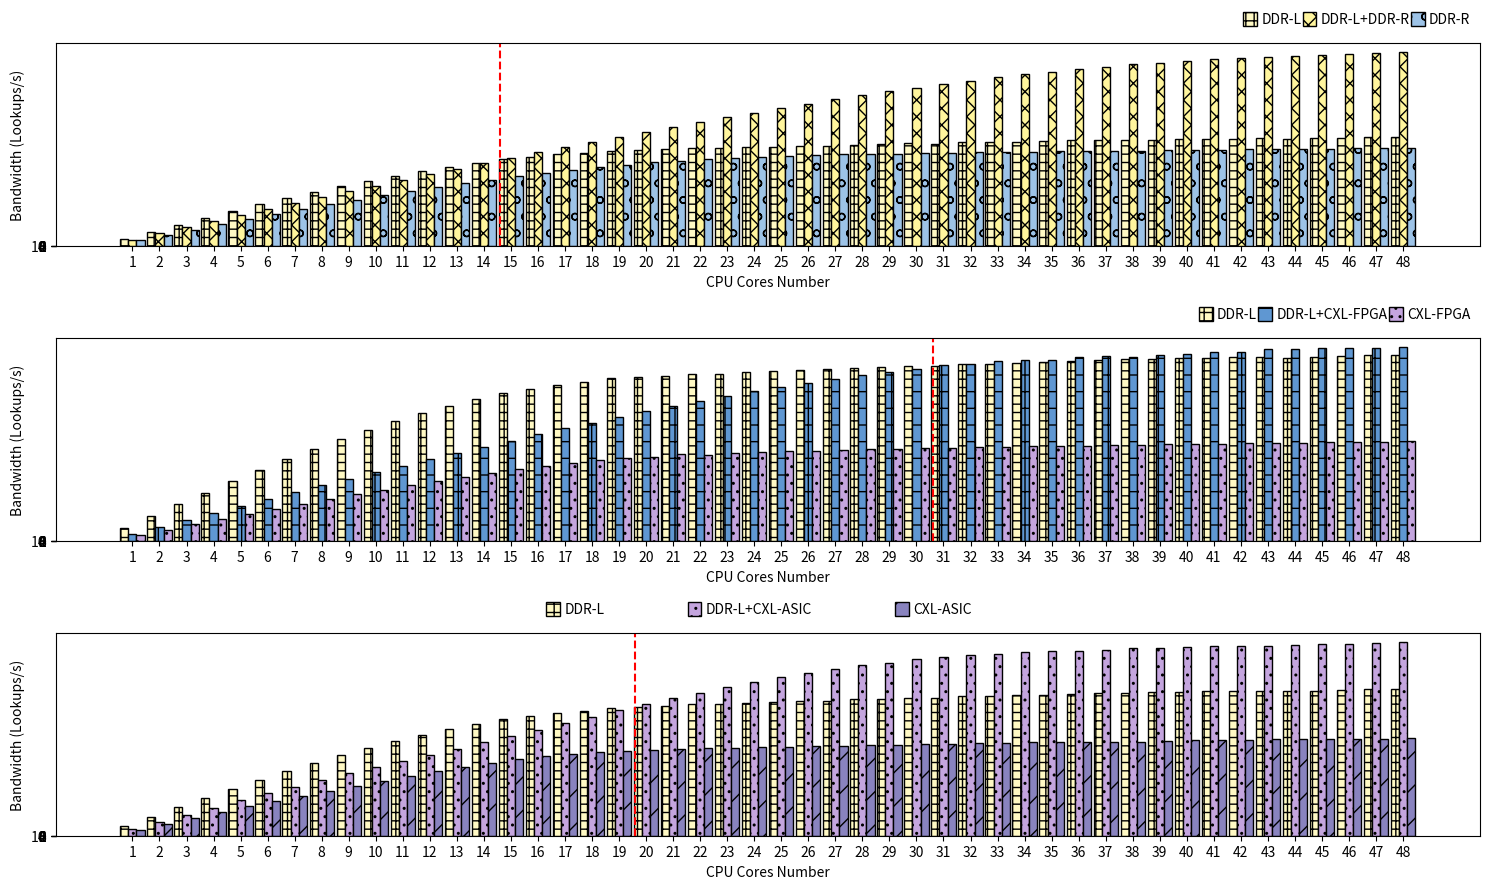

Source code (Python):
import matplotlib.pyplot as plt
import numpy as np


# latency

ddrl_bw = [0, 469704,932669,1392731, 1840212,2284688,
    2715409, 3129527,3526123,3907345,4264252,4598346,
    4911569,5188912,5449453,5672418,5837793,5999001,
    6098516,6235210,6285299,6337279,6397977,6412998,
    6482428,6506161,6544237,6579346,6637887,6662118,
    6725594,6719817,6788691,6807969,6835063,6867832,
    6920686,6932993,6970763,6979710,7016766,
    7026491,
    7041941,
    7050823,
    7033558,
    7072634,
    7083689,
    7124153,
    7139799]
ddrr_bw = [0,358250,713237,1065843,1408071,1743652,2084628, 2404258,2719210, 3023060,3312664, 3590619,3858846,  4129984,
    4350870, 4584783, 4807598,4995244,5168755,
    5331856,5474423,5578822, 5689575,5773958,5861427,5901961,
    5949573,5998394,6034974,6062335, 6089830,
    6113604, 6137374,6165942,6189085,
    6195837, 6219571,6244943,6259298,
    6265244,6292287,6317251,6337374,
    6347253,6365583,6386060,6402012, 6426135, 6440319]

cxl_fpga = [0,211881, 419574, 627025, 828862, 1029986, 1225251, 1416502, 1604167, 1786566,
            1962357, 2136896, 2305287, 2462165, 2611796, 2752106, 2884861, 2989766, 3083505,
            3161000, 3233902,  3329098, 3283093,3370607, 3409770, 3455784, 3464537, 3483499,
            3507951, 3532733, 3543522, 3561776, 3588566, 3605972, 3628956, 3643540, 3654369,
            3669920, 3691279, 3704145,3721327, 3730123, 3747930, 3754749, 3767877, 3782124, 3792249,
            3800164, 3815851]

cxl_asic = [0,287264, 574503, 863423, 1147881, 1427280, 1698337, 1948166, 2195086,
            2434624, 2671991, 2909253, 3139703, 3365719, 3565008, 3740444, 3880218,
            3988931, 4079050, 4145565, 4189490, 4232491, 4264266, 4294676, 4322508,
            4328407,4372373, 4385440, 4413679, 4440728, 4461452, 4478095, 4505384, 4524511,
            4543352,4563331, 4571108, 4574880, 4581782, 4625248, 4643084, 4659374, 4678782,
            4686950, 4697587, 4711504, 4727455,4731632, 4737053]

ddr_fpga = [0,271855, 539414, 807252, 1073229, 1341510, 1601908, 1860101, 2125611, 2376783, 2632576, 2878332, 3128804, 3366670, 3603161, 3849235, 4088143, 4320228, 4538856, 4766353, 4982160, 5178176, 5369347, 5564145, 5750829, 5909695, 6071416, 6225511, 6372485, 6490542, 6609331, 6739028, 6802725, 6916243, 6957020, 6947014, 7044079, 7094357, 7075405, 7147232, 7189785, 7257598, 7268519, 7355588, 7366097, 7402567, 7410644, 7403766, 7424276]

ddr_asic = [0,343944, 686412, 1031907, 1373220, 1718067, 2057332, 2391030, 2727884, 3047783, 3353427,
            3649495, 3953279, 4241058, 4546733, 4855452, 5161382, 5477146, 5798130, 6111050, 6414167,
            6701819, 6969270, 7233704, 7463891, 7718703, 7931759, 8125217, 8295265, 8434999, 8595772,
            8698605, 8795741, 8842543, 8941077, 9014251,9004214, 9026868, 9119224, 9130342, 9202475, 9229296,
            9243613, 9242127, 9292598, 9336001, 9341752, 9375358, 9411216]
ddr_rddr = [0,403848, 806533, 1211529, 1610857, 2012409, 2406822, 2798017, 3183943, 3565713, 3953125,
            4324586, 4699410, 5068166, 5424429, 5773178, 6134341, 6474803, 6828481, 7159444, 7501407,
            7816394, 8129849, 8436799, 8751360, 9043081, 9328813, 9623219, 9885725, 10146275, 10391243,
            10641897, 10839714, 11070009, 11259230, 11446500, 11624704, 11751895, 11928853, 12041298,
            12154352, 12278592, 12343606, 12403987, 12481575, 12564522, 12614547, 12681300, 12704150]

print(len(ddrr_bw))

# index
index_rddr = [0, 1, 2, 4, 8, 16, 32, 47]
index_fpga = [0, 1, 2, 4, 8, 16, 32, 47]
index_asic = [0, 1, 2, 4, 8, 16, 32, 47]

index_rddr = [i+1 for i in range(48)]

index = [i for i in range(8)]
patterns = ['++', 'xx', 'o',  '+', '..', '/', 'x','\\']
# labels
memory_config_rddr = [ 'DDR-L', 'DDR-L+DDR-R','DDR-R']
memory_config_fpga = [ 'DDR-L','DDR-L+CXL-FPGA','CXL-FPGA']
memory_config_asic = ['DDR-L', 'DDR-L+CXL-ASIC','CXL-ASIC']


colors = ['#FFF9C4', '#FFF59D', '#9DC3E7', '#5F97D2', '#C4A5DE','#8983BF']

# Plotting
plt.figure(figsize=(15, 9))
# Latency Line Plot
index = range(len(index_rddr))
bar_width = 0.3



plt.subplot(3,1,1)
for i in index_rddr:

    plt.bar(i + bar_width, ddrl_bw[i], bar_width, color=colors[0],label='DDR-L',edgecolor='black', linewidth=1,zorder=2,hatch=patterns[0])
    plt.bar(i + bar_width * 2, ddr_rddr[i], bar_width,color=colors[1], label='DDR-L+DDR-R',edgecolor='black', linewidth=1,zorder=2,hatch=patterns[1])
    plt.bar(i + bar_width * 3, ddrr_bw[i], bar_width, color=colors[2], label='DDR-R',edgecolor='black', linewidth=1,zorder=2,hatch=patterns[2])


y_loc=[0,2,4,6,8,10]
y_label=['0','2','4','6','8','10']
plt.yticks(y_loc, y_label)
plt.xticks([i + bar_width * 2 for i in index_rddr], [str(i) for i in index_rddr])
plt.xlabel('CPU Cores Number')
plt.ylabel('Bandwidth (Lookups/s)')


plt.rcParams['legend.handlelength'] = 1
plt.rcParams['legend.handleheight'] = 1.125


legend = plt.legend(memory_config_rddr,bbox_to_anchor=(1, 1.2), ncol=3,  columnspacing=0.1,borderpad = 0.2, labelspacing = 0.2, handletextpad = 0.3 , frameon=False)
  # 图例放在最下方
plt.axvline(x=15.2, linestyle='--', color='red')



plt.subplot(3,1,2)
for i in index_rddr:

    plt.bar(i + bar_width, ddrl_bw[i], bar_width, color=colors[0],label='DDR-L',edgecolor='black', linewidth=1,zorder=2,hatch=patterns[0])
    plt.bar(i + bar_width * 2, ddr_fpga[i], bar_width,color=colors[3], label='DDR-L+CXL-FPGA',edgecolor='black', linewidth=1,zorder=2,hatch=patterns[3])
    plt.bar(i + bar_width * 3, cxl_fpga[i], bar_width, color=colors[4], label='CXL-FPGA',edgecolor='black', linewidth=1,zorder=2,hatch=patterns[4])



plt.xticks([i + bar_width * 2 for i in index_rddr], [str(i) for i in index_rddr])
plt.xlabel('CPU Cores Number')
y_loc=[0,2,4,6,8,10]
y_label=['0','2','4','6','8','10']
plt.yticks(y_loc, y_label)
plt.ylabel('Bandwidth (Lookups/s)')



plt.rcParams['legend.handlelength'] = 1
plt.rcParams['legend.handleheight'] = 1.125


legend = plt.legend(memory_config_fpga,bbox_to_anchor=(1, 1.2),ncol=3,   columnspacing=0.1,borderpad = 0.2, labelspacing = 0.2, handletextpad = 0.3 , frameon=False)
 # 图例放在最下方
plt.axvline(x=31.2, linestyle='--', color='red')

plt.subplot(3,1,3)
for i in index_rddr:

    plt.bar(i + bar_width, ddrl_bw[i], bar_width, color=colors[0],label='DDR-L',edgecolor='black', linewidth=1,zorder=2,hatch=patterns[0])
    plt.bar(i + bar_width * 2, ddr_asic[i], bar_width,color=colors[4], label='DDR-L+CXL-ASIC',edgecolor='black', linewidth=1,zorder=2,hatch=patterns[4])
    plt.bar(i + bar_width * 3, cxl_asic[i], bar_width, color=colors[5], label='CXL-ASIC',edgecolor='black', linewidth=1,zorder=2,hatch=patterns[5])


y_loc=[0,2,4,6,8,10]
y_label=['0','2','4','6','8','10']
plt.yticks(y_loc, y_label)
plt.xticks([i + bar_width * 2 for i in index_rddr], [str(i) for i in index_rddr])
plt.xlabel('CPU Cores Number')
plt.ylabel('Bandwidth (Lookups/s)')
# plt.title('Bandwidth Comparison')
# 设置边框宽度


plt.rcParams['legend.handlelength'] = 1
plt.rcParams['legend.handleheight'] = 1.125


legend = plt.legend(memory_config_asic,bbox_to_anchor=(0.65, 1.2), ncol=3, columnspacing=6,borderpad = 0.2, labelspacing = 0.2, handletextpad = 0.3 , frameon=False)
  # 图例放在最下方
plt.axvline(x=20.2, linestyle='--', color='red')

plt.tight_layout()
plt.show()